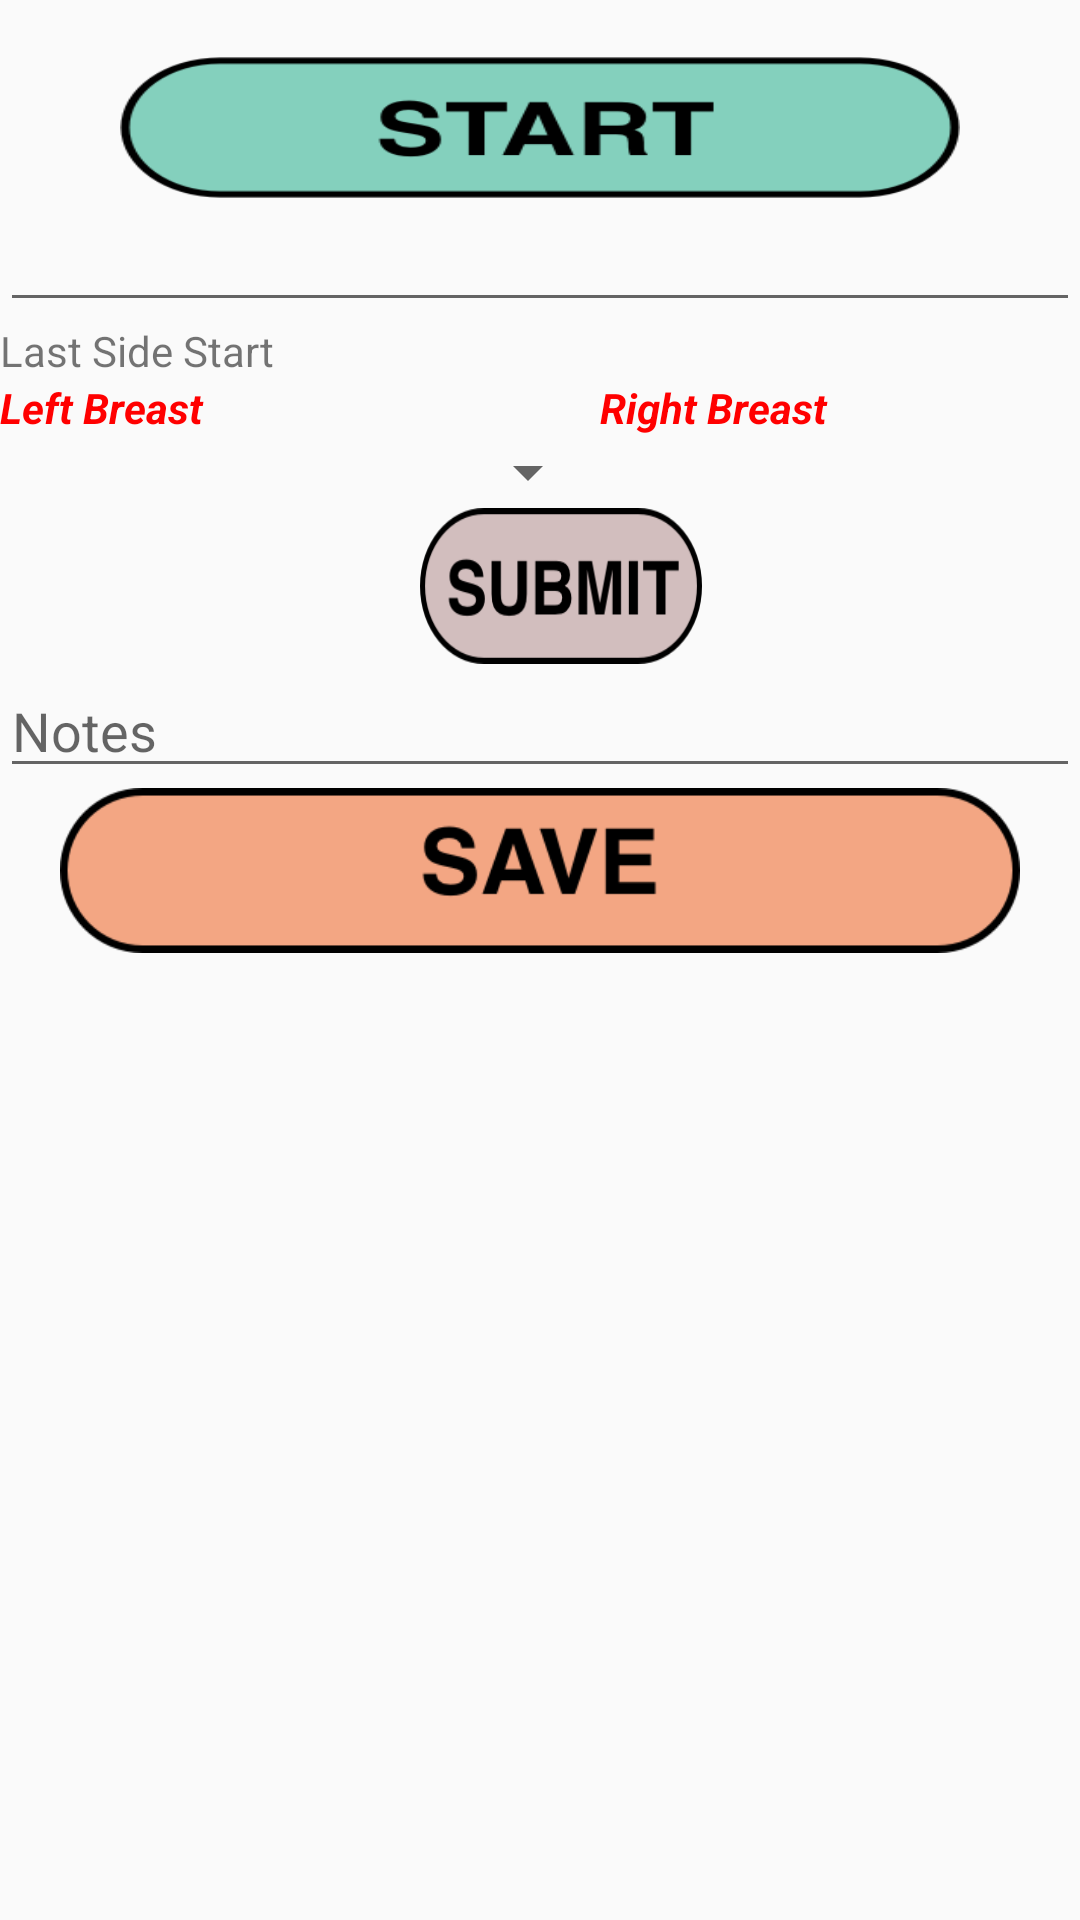

Reconstruct the res/layout file that produces this screen, plus the resources it refers to.
<!-- AndroidManifest.xml: application theme AppTheme -->
<!-- res/layout/activity_breast_feeding.xml -->
<?xml version="1.0" encoding="utf-8"?>
<android.support.constraint.ConstraintLayout xmlns:android="http://schemas.android.com/apk/res/android"
    xmlns:app="http://schemas.android.com/apk/res-auto"
    xmlns:tools="http://schemas.android.com/tools"
    android:layout_width="wrap_content"
    android:layout_height="match_parent"
    tools:context="com.example.maceo.babylog.BreastFeedingActivity">

    <LinearLayout
        android:layout_width="match_parent"
        android:layout_height="wrap_content"
        android:orientation="vertical"
        tools:layout_editor_absoluteX="34dp"
        tools:layout_editor_absoluteY="1dp">

        <TextView
            android:id="@+id/textView4"
            android:layout_width="match_parent"
            android:layout_height="wrap_content" />

        <Button
            android:id="@+id/b_start"
            android:layout_width="wrap_content"
            android:layout_height="47dp"
            android:layout_centerHorizontal="false"
            android:layout_marginHorizontal="40dp"
            android:background="@drawable/startbtn22"
            tools:layout_editor_absoluteX="16dp"
            tools:layout_editor_absoluteY="52dp" />

        <EditText
            android:id="@+id/start_result"
            android:layout_width="match_parent"
            android:layout_height="wrap_content"
            android:ems="10"
            android:inputType="textPersonName"
            android:text=""
            tools:layout_editor_absoluteX="16dp"
            tools:layout_editor_absoluteY="217dp" />

        <TextView
            android:id="@+id/Nursing"
            android:layout_width="match_parent"
            android:layout_height="wrap_content"
            android:text="@string/Nursing"
            tools:layout_editor_absoluteX="16dp"
            tools:layout_editor_absoluteY="25dp" />

        <LinearLayout
            android:layout_width="match_parent"
            android:layout_height="match_parent"
            android:orientation="horizontal">

            <TextView
                android:id="@+id/left"
                android:layout_width="200dp"
                android:layout_height="wrap_content"
                android:text="@string/left"
                android:textColor="#FF0000"
                android:textStyle="bold|italic"
                tools:layout_editor_absoluteX="16dp"
                tools:layout_editor_absoluteY="25dp" />


            <TextView
                android:id="@+id/right"
                android:layout_width="200dp"
                android:layout_height="wrap_content"
                android:text="@string/right"
                android:textColor="#FF0000"
                android:textStyle="bold|italic"
                tools:layout_editor_absoluteX="16dp"
                tools:layout_editor_absoluteY="25dp" />


        </LinearLayout>

        <LinearLayout
            android:layout_width="match_parent"
            android:layout_height="match_parent"
            android:orientation="horizontal">

            <Spinner
                android:id="@+id/spinner1"
                android:layout_width="200dp"
                android:layout_height="wrap_content"
                android:entries="@array/left_time"

                android:gravity="center"
                android:prompt="@string/country_prompt" />

            <Spinner
                android:id="@+id/spinner2"
                android:layout_width="200dp"
                android:layout_height="wrap_content"
                android:entries="@array/right_time"

                android:gravity="center"
                android:prompt="@string/country_prompt" />


        </LinearLayout>

        <Button
            android:id="@+id/btnSubmit"
            android:layout_width="94dp"
            android:layout_height="52dp"
            android:layout_centerHorizontal="false"
            android:layout_marginHorizontal="140dp"
            android:background="@drawable/submitbtn"
            android:orientation="vertical" />

        <EditText
            android:id="@+id/editText5"
            android:layout_width="match_parent"
            android:layout_height="wrap_content"
            android:ems="10"
            android:hint="@string/notes"
            android:inputType="textPersonName"
            tools:layout_editor_absoluteX="16dp"
            tools:layout_editor_absoluteY="262dp" />

        <Button
            android:id="@+id/save_Button"
            android:layout_width="wrap_content"
            android:layout_height="55dp"
            android:layout_centerHorizontal="false"
            android:layout_marginHorizontal="20dp"
            android:background="@drawable/savebtn2"
            tools:layout_editor_absoluteX="15dp"
            tools:layout_editor_absoluteY="20dp" />


    </LinearLayout>

</android.support.constraint.ConstraintLayout>
<!-- resources referenced by this layout -->
<resources>
  <!-- drawable savebtn2: png bitmap (drawable, 9456 bytes) -->
  <!-- drawable startbtn22: png bitmap (drawable, 9281 bytes) -->
  <!-- drawable submitbtn: png bitmap (drawable, 8911 bytes) -->
  <string name="Nursing">Last Side Start</string>
  <string name="country_prompt">Choose a Supplement</string>
  <string name="left">Left Breast</string>
  <string name="notes">Notes</string>
  <string name="right">Right Breast</string>
  <style name="AppTheme" parent="Theme.AppCompat.Light.NoActionBar">
          
  
  
          <item name="colorPrimary">@color/colorPrimary</item>
          <item name="colorPrimaryDark">@color/colorPrimaryDark</item>
          <item name="colorAccent">@color/colorAccent</item>
      </style>
  <!-- not gathered from this repository: default colours our renderer supplied (Android Studio template values) -->
  <color name="colorPrimary">#FF6200EE</color>
  <color name="colorPrimaryDark">#FF3700B3</color>
  <color name="colorAccent">#FF03DAC5</color>
</resources>
